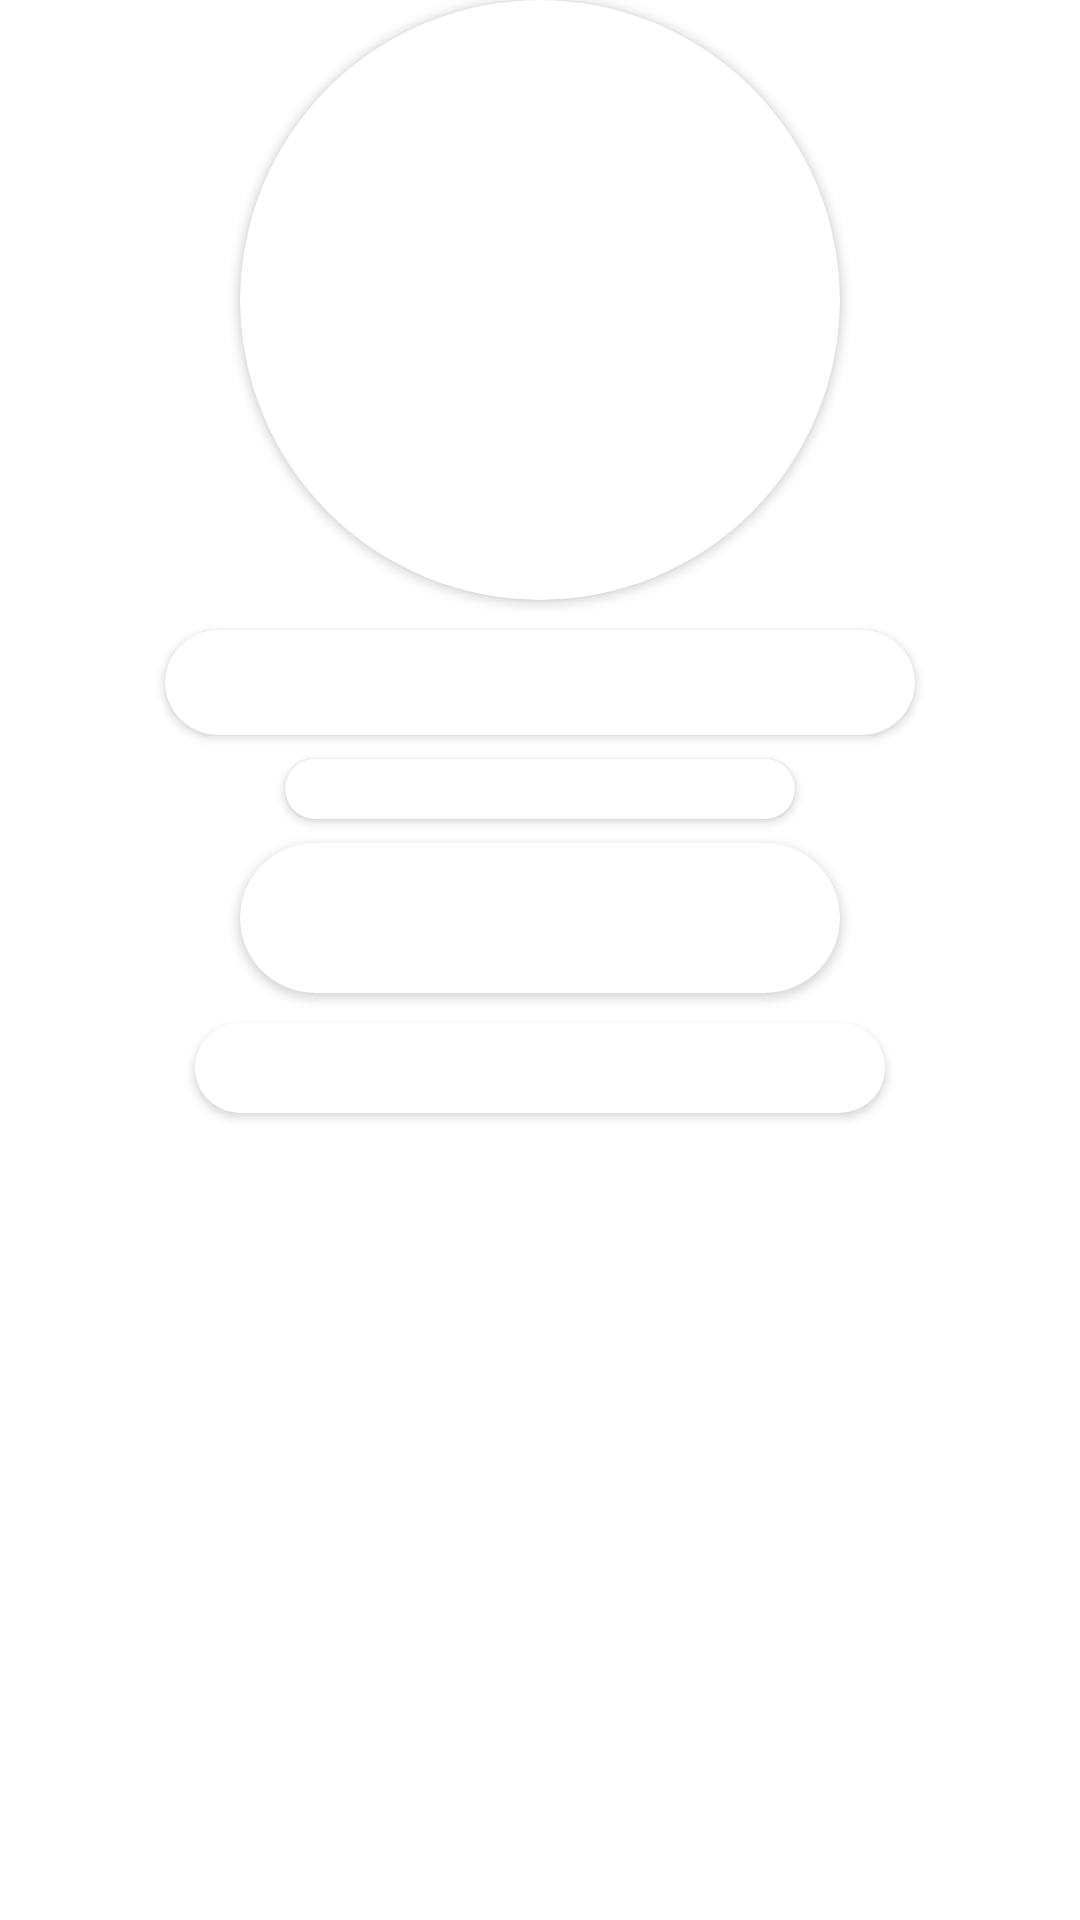

Layout XML and referenced resources for this Android screen:
<!-- AndroidManifest.xml: application theme Theme.Shopuna -->
<!-- res/layout/shimmer_user_profile_layout.xml -->
<?xml version="1.0" encoding="utf-8"?>
<androidx.constraintlayout.widget.ConstraintLayout xmlns:android="http://schemas.android.com/apk/res/android"
    xmlns:app="http://schemas.android.com/apk/res-auto"
    xmlns:tools="http://schemas.android.com/tools"
    android:layout_width="match_parent"
             android:layout_height="match_parent">

    <androidx.cardview.widget.CardView
        android:id="@+id/view1"
        android:layout_width="200dp"
        android:layout_height="200dp"
        app:layout_constraintEnd_toEndOf="parent"
        app:layout_constraintStart_toStartOf="parent"
        app:layout_constraintTop_toTopOf="parent"
        android:background="#e7e7e7"
        app:cardCornerRadius="100dp" />

    <androidx.cardview.widget.CardView
        app:cardCornerRadius="18dp"
        android:id="@+id/view2"
        android:layout_width="250dp"
        android:layout_height="35dp"
        android:layout_marginTop="10dp"
        android:text="Иван Иванов"
        android:textSize="30sp"
        android:textStyle="bold"
        app:layout_constraintEnd_toEndOf="parent"
        app:layout_constraintStart_toStartOf="parent"
        app:layout_constraintTop_toBottomOf="@+id/view1"
        android:background="#e7e7e7"/>

    <androidx.cardview.widget.CardView
        android:id="@+id/view3"
        android:layout_width="170dp"
        android:layout_height="20dp"
        app:cardCornerRadius="10dp"
        android:layout_marginTop="8dp"
        android:text="email@example.com"
        app:layout_constraintEnd_toEndOf="parent"
        app:layout_constraintStart_toStartOf="parent"
        app:layout_constraintTop_toBottomOf="@+id/view2"
        android:background="#e7e7e7"/>

    <androidx.cardview.widget.CardView
        android:id="@+id/view4"
        android:layout_width="200dp"
        android:layout_height="50dp"
        app:cardCornerRadius="25dp"
        android:layout_marginTop="8dp"
        app:layout_constraintEnd_toEndOf="parent"
        app:layout_constraintStart_toStartOf="parent"
        app:layout_constraintTop_toBottomOf="@+id/view3"
        android:background="#e7e7e7"/>

    <androidx.cardview.widget.CardView
        android:id="@+id/view5"
        android:layout_width="230dp"
        android:layout_height="30dp"
        android:layout_marginTop="10dp"
        android:text="С нами уже 5 лет"
        app:cardCornerRadius="15dp"
        android:textSize="20sp"
        app:layout_constraintEnd_toEndOf="parent"
        app:layout_constraintStart_toStartOf="parent"
        app:layout_constraintTop_toBottomOf="@+id/view4"
        android:background="#e7e7e7"/>

</androidx.constraintlayout.widget.ConstraintLayout>
<!-- resources referenced by this layout -->
<resources>
  <style name="Theme.Shopuna" parent="Theme.MaterialComponents.DayNight.NoActionBar">
          
          <item name="colorPrimary">@color/light_primary_color</item>
          <item name="colorPrimaryVariant">@color/purple_700</item>
          <item name="colorOnPrimary">@color/white</item>
          <item name="android:textColor">@color/light_text_color</item>
  
          
          <item name="colorSecondary">@color/light_accent_color</item>
          <item name="colorSecondaryVariant">@color/teal_700</item>
          <item name="colorOnSecondary">@color/black</item>
  
  
  
          
          <item name="android:windowTranslucentStatus">true</item>
          <item name="android:windowTranslucentNavigation">true</item>
          <item name="android:statusBarColor">@android:color/transparent</item>
          
      </style>
  <color name="light_primary_color">#EADEFF</color>
  <color name="purple_700">#FF3700B3</color>
  <color name="white">#FFFFFFFF</color>
  <color name="light_text_color">#505050</color>
  <color name="light_accent_color">#B39DDB</color>
  <color name="teal_700">#FF018786</color>
  <color name="black">#FF000000</color>
</resources>
